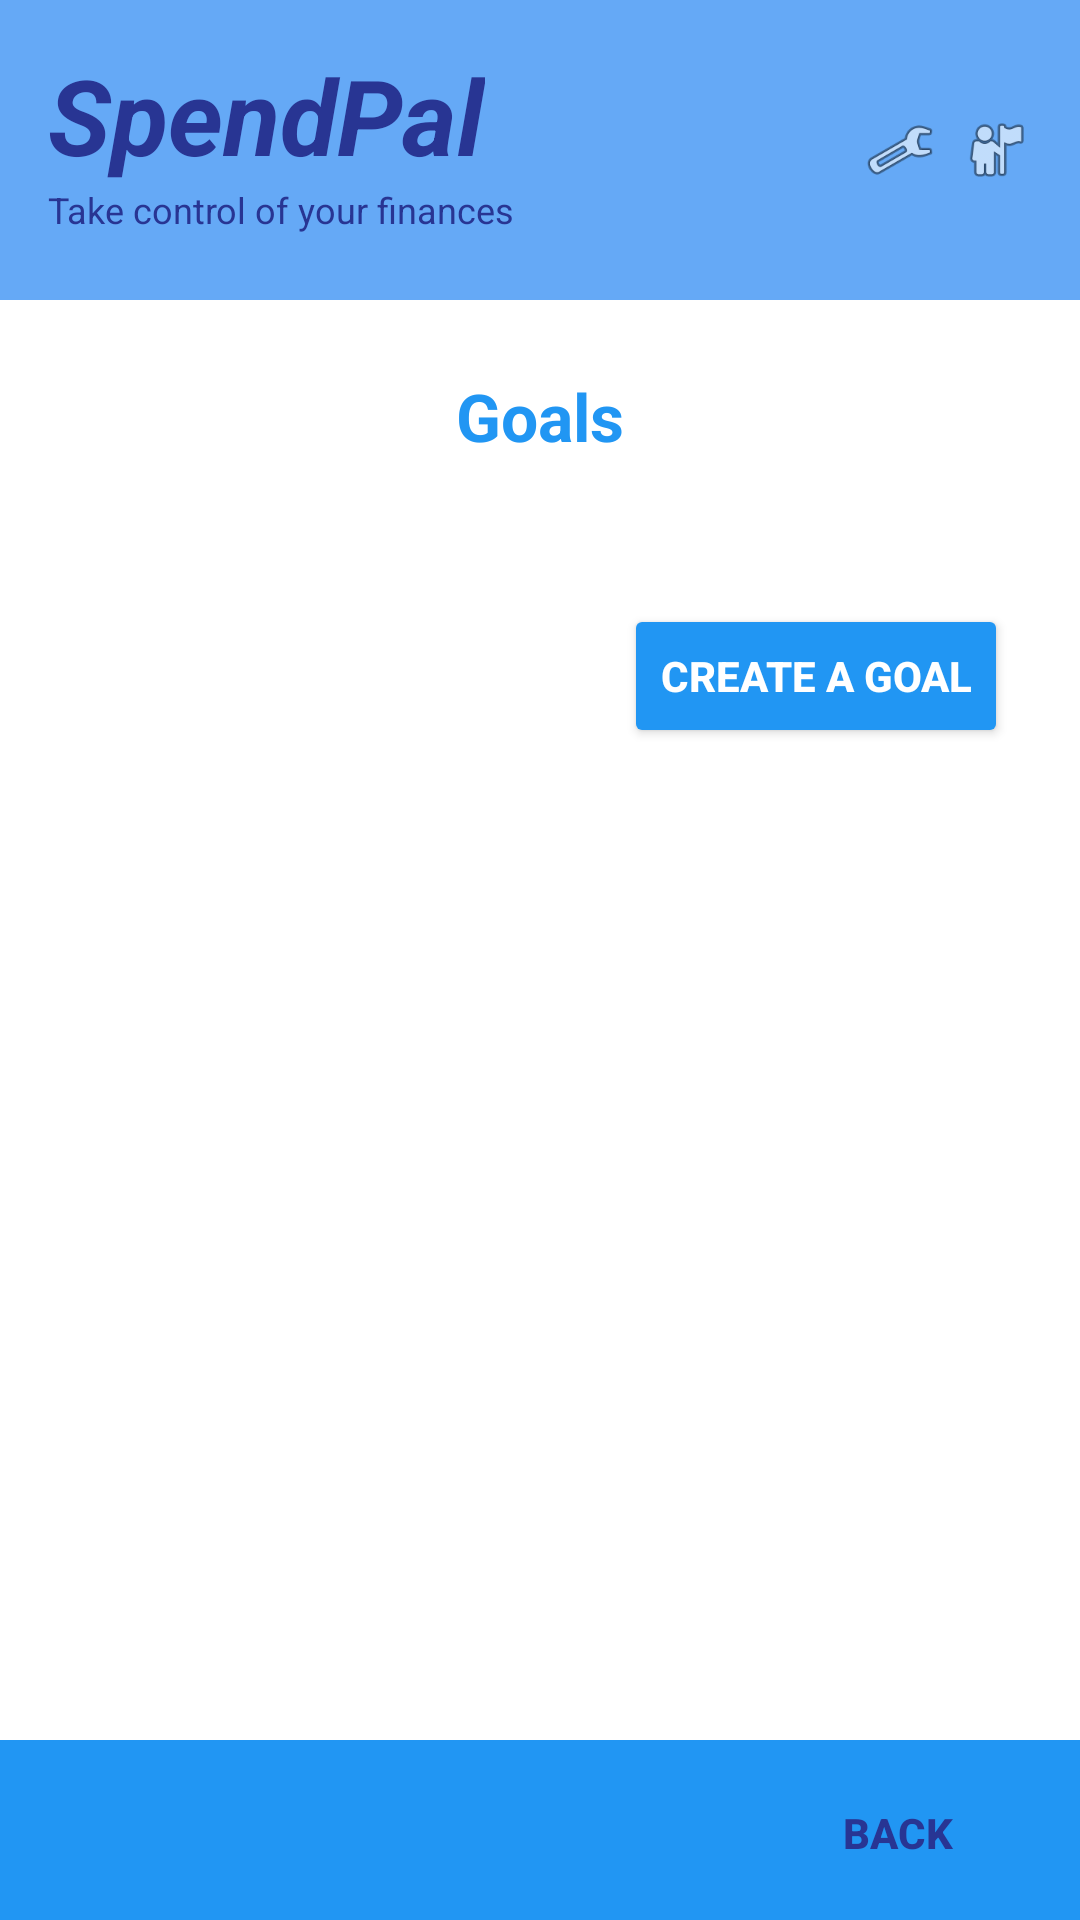

Produce the Android XML layout that renders to this screen, including the resource entries it uses.
<!-- AndroidManifest.xml: application theme Theme.Spendpal -->
<!-- res/layout/goals_page.xml -->
<?xml version="1.0" encoding="utf-8"?>
<LinearLayout xmlns:android="http://schemas.android.com/apk/res/android"
    android:layout_width="match_parent"
    android:layout_height="match_parent"
    android:orientation="vertical"
    android:background="#FFFFFF">

    
    <LinearLayout
        android:layout_width="match_parent"
        android:layout_height="100dp"
        android:background="#65A9F6"
        android:paddingHorizontal="16dp"
        android:paddingVertical="10dp"
        android:orientation="horizontal"
        android:gravity="center_vertical">

        
        <LinearLayout
            android:layout_width="0dp"
            android:layout_height="wrap_content"
            android:layout_weight="1"
            android:orientation="vertical">

            <TextView
                android:layout_width="wrap_content"
                android:layout_height="wrap_content"
                android:text="SpendPal"
                android:textSize="35sp"
                android:textStyle="bold|italic"
                android:textColor="#283593"
                android:layout_marginTop="-2dp"/>

            <TextView
                android:layout_width="wrap_content"
                android:layout_height="wrap_content"
                android:text="Take control of your finances"
                android:textSize="12sp"
                android:textColor="#283593"
                android:layout_marginBottom="5dp" />
        </LinearLayout>

        
        <LinearLayout
            android:layout_width="wrap_content"
            android:layout_height="wrap_content"
            android:orientation="horizontal">

            <ImageView
                android:layout_width="24dp"
                android:layout_height="24dp"
                android:src="@android:drawable/ic_menu_manage"
                android:layout_marginEnd="8dp" />

            <ImageView
                android:layout_width="24dp"
                android:layout_height="24dp"
                android:src="@android:drawable/ic_menu_myplaces" />
        </LinearLayout>
    </LinearLayout>

    
    <ScrollView
        android:layout_width="match_parent"
        android:layout_height="0dp"
        android:layout_weight="1"
        android:fillViewport="true">

        <LinearLayout
            android:layout_width="match_parent"
            android:layout_height="wrap_content"
            android:orientation="vertical"
            android:padding="24dp">

            
            <TextView
                android:layout_width="match_parent"
                android:layout_height="wrap_content"
                android:text="Goals"
                android:textSize="22sp"
                android:textStyle="bold"
                android:textColor="#2196F3"
                android:gravity="center"
                android:layout_marginBottom="24dp" />

            <androidx.recyclerview.widget.RecyclerView
                android:id="@+id/goalRecycler"
                android:layout_width="match_parent"
                android:layout_height="wrap_content"
                android:layout_marginBottom="24dp" />

            
            <Button
                android:id="@+id/btncreate"
                android:layout_width="wrap_content"
                android:layout_height="wrap_content"
                android:text="CREATE A GOAL"
                android:textColor="#FFFFFF"
                android:textStyle="bold"
                android:backgroundTint="#2196F3"
                android:layout_gravity="end" />

        </LinearLayout>
    </ScrollView>

    
    <LinearLayout
        android:layout_width="match_parent"
        android:layout_height="60dp"
        android:background="#2196F3"
        android:paddingEnd="16dp"
        android:gravity="center_vertical|end">

        <Button
            android:id="@+id/backBtn"
            android:layout_width="wrap_content"
            android:layout_height="wrap_content"
            android:text="Back"
            android:textColor="#283593"
            android:textStyle="bold"
            android:background="@android:color/transparent"
            android:layout_marginEnd="1dp"
            android:layout_marginTop="1dp" />

    </LinearLayout>

</LinearLayout>
<!-- resources referenced by this layout -->
<resources>
  <style name="Theme.Spendpal" parent="Base.Theme.Spendpal" />
  <style name="Base.Theme.Spendpal" parent="Theme.Material3.DayNight.NoActionBar">
          
          
      </style>
</resources>
